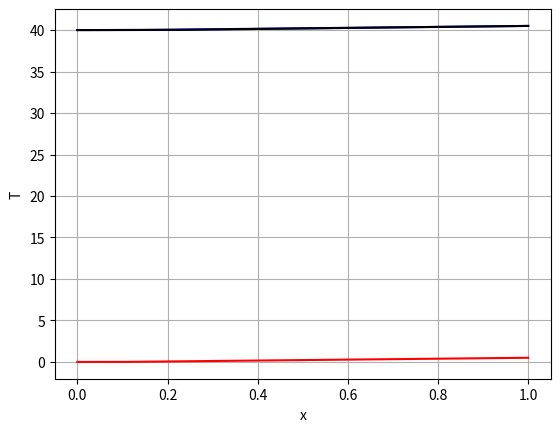

Python code for this plot:
import numpy as np
import matplotlib.pyplot as plt
from scipy.integrate import solve_ivp

def ODE(X,y,L,h,Ta):
    T = y[0]
    Z =y[1]
    dtdx = X
    dzdx = h*(T*Ta)
    return np.array([dtdx,dzdx])

T0 = 40
Tl = 200 
L = 1
Ta = 20
h =0.01
tspan = np.array([0,L])
fun1 = lambda x,y: ODE(x,y,L,h,Ta)

y0 = np.array([T0,0])
sol1 = solve_ivp(fun1,tspan,y0)
x1= sol1.t
y1 = sol1.y[0,:]

fun2 = lambda x,y: ODE(x,y,L,h,0)
y0 = np.array([0,1])
sol2 = solve_ivp(fun2,tspan,y0)
x2= sol2.t
y2 = sol2.y[0,:]

c2 = (Tl-y1[-1])/y2[-1]

y0 = np.array([T0,c2])
sol3 = solve_ivp(fun1,tspan,y0)
x3= sol3.t
y3 = sol3.y[0,:]

plt.plot(x1,y1,'-b')
plt.plot(x2,y2,'-r')
plt.plot(x3,y3,'-k')
plt.xlabel('x')
plt.ylabel('T')
plt.grid('on')

plt.show()